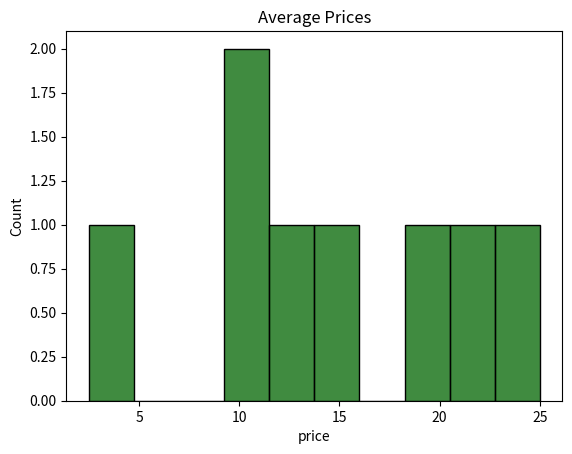

Here is the Python script that generated this plot:
import pandas as pd
import matplotlib.pyplot as plt
import seaborn as sns
data = {
    "product": ["pen","mug","book","lamp","cable","notebook","bottle","mouse"],
    "price":   ["2.5", "12.0", "22.0", "18.5", "9.5", "11.0", "25.0", "15.0"],
    "cat":     ["office","kitchen","books","home","electronics","office","kitchen","electronics"]
}
df = pd.DataFrame(data)
df['price'] = df['price'].astype('float')
electronics_mean  = df.groupby('cat')['price'].mean().loc['electronics']
office_mean =  df.groupby('cat')['price'].mean().loc['office']
electronics_items = df[df['cat'] == 'electronics']
office_items = df[df['cat'] == 'office']
print(f''' 
Electronics mean: {electronics_mean}
Electronics items: 
{electronics_items}
Office mean: {office_mean}
Office items: 
{office_items}
''')
sns.histplot(data=df, x='price', color='darkgreen',bins=10 ).set_title('Average Prices')
plt.show()